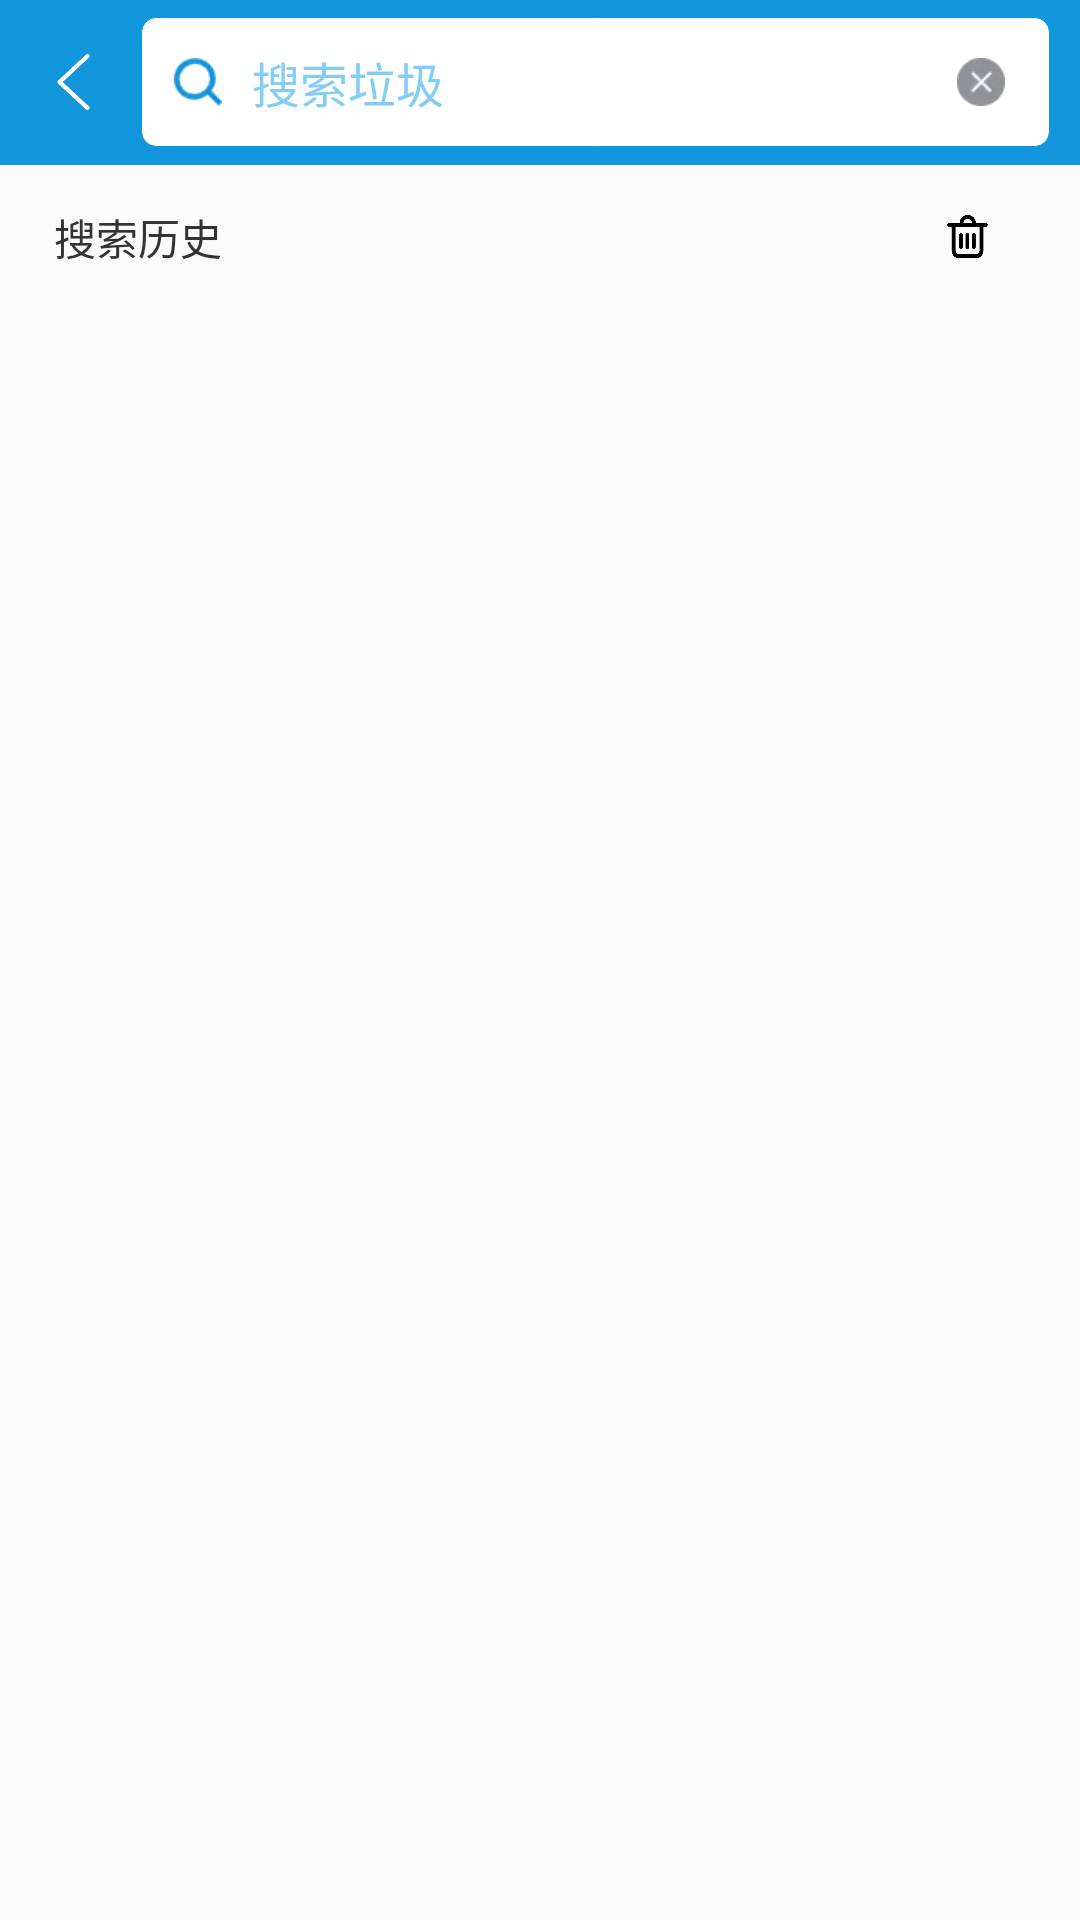

This screen was rendered from an Android layout file. Write that file and the resources it references.
<!-- AndroidManifest.xml: application theme AppTheme -->
<!-- res/layout/aty_search.xml -->
<?xml version="1.0" encoding="utf-8"?>
<LinearLayout xmlns:android="http://schemas.android.com/apk/res/android"
    android:layout_width="match_parent"
    android:layout_height="match_parent"
    android:orientation="vertical">

    <RelativeLayout
        android:layout_width="match_parent"
        android:layout_height="55dp"
        android:background="@color/colorAccent"
        android:orientation="horizontal">

        <ImageView
            android:id="@+id/iv_search"
            android:layout_width="25dp"
            android:layout_height="25dp"
            android:layout_centerVertical="true"
            android:layout_marginLeft="12dp"
            android:onClick="finish"
            android:padding="3dp"
            android:src="@mipmap/icon_back" />

        <EditText
            android:id="@+id/et_refuse"
            android:layout_width="match_parent"
            android:layout_height="wrap_content"
            android:layout_centerVertical="true"
            android:layout_marginLeft="10dp"
            android:layout_marginRight="10dp"
            android:layout_toRightOf="@+id/iv_search"
            android:background="@drawable/et_bg"
            android:drawableLeft="@mipmap/icon_s"
            android:drawablePadding="10dp"
            android:hint="搜索垃圾"
            android:imeOptions="actionSearch"
            android:padding="10dp"
            android:textColor="@color/colorAccent"
            android:textColorHint="@color/hintColor"
            android:textSize="16sp" />

        <ImageView
            android:layout_width="wrap_content"
            android:layout_height="wrap_content"
            android:layout_alignParentRight="true"
            android:layout_centerVertical="true"
            android:layout_marginRight="25dp"
            android:onClick="guanbi"
            android:src="@mipmap/icon_guanbi" />


    </RelativeLayout>

    <androidx.recyclerview.widget.RecyclerView
        android:id="@+id/rv"
        android:layout_width="match_parent"
        android:layout_height="match_parent"
        android:visibility="gone" />

    <LinearLayout
        android:id="@+id/ll_his"
        android:layout_width="match_parent"
        android:layout_height="match_parent"
        android:orientation="vertical"
        >
        <RelativeLayout
            android:id="@+id/rl_his"
            android:layout_width="match_parent"
            android:layout_height="48dp">

            <TextView
                android:layout_width="wrap_content"
                android:layout_height="wrap_content"
                android:layout_centerVertical="true"
                android:layout_marginLeft="18dp"
                android:text="搜索历史"
                android:textColor="#333333" />

            <ImageView
                android:id="@+id/iv_delete"
                android:layout_width="35dp"
                android:layout_height="35dp"
                android:layout_alignParentRight="true"
                android:layout_centerVertical="true"
                android:layout_marginRight="20dp"
                android:padding="10dp"
                android:src="@mipmap/delete" />
        </RelativeLayout>
        <androidx.recyclerview.widget.RecyclerView
            android:id="@+id/rv_his"
            android:layout_width="match_parent"
            android:layout_height="match_parent" />
    </LinearLayout>




</LinearLayout>
<!-- resources referenced by this layout -->
<resources>
  <color name="colorAccent">#1296db</color>
  <color name="hintColor">#82cdf5</color>
  <!-- drawable et_bg (drawable) -->
  <?xml version="1.0" encoding="utf-8"?>
  <layer-list xmlns:android="http://schemas.android.com/apk/res/android">
      <item>
          <shape xmlns:android="http://schemas.android.com/apk/res/android"
              android:shape="rectangle">
              <solid android:color="#FFFFFF" />
              <corners android:radius="5dip" />
              <stroke
                  android:width="1px"
                  android:color="@color/colorAccent" />
          </shape>
      </item>
  </layer-list>
  <!-- mipmap delete: webp bitmap (mipmap-xhdpi, 1444 bytes) -->
  <!-- mipmap icon_back: png bitmap (mipmap-xhdpi, 2733 bytes) -->
  <!-- mipmap icon_guanbi: webp bitmap (mipmap-xhdpi, 528 bytes) -->
  <!-- mipmap icon_s: png bitmap (mipmap-xhdpi, 1148 bytes) -->
  <style name="AppTheme" parent="Theme.AppCompat.Light.DarkActionBar">
          
          <item name="colorPrimary">@color/colorPrimary</item>
          <item name="colorPrimaryDark">@color/colorPrimaryDark</item>
          <item name="colorAccent">@color/colorAccent</item>
          <item name="windowActionBar">false</item>
          <item name="windowNoTitle">true</item>
      </style>
  <color name="colorPrimary">#1296db</color>
  <color name="colorPrimaryDark">#1296db</color>
</resources>
